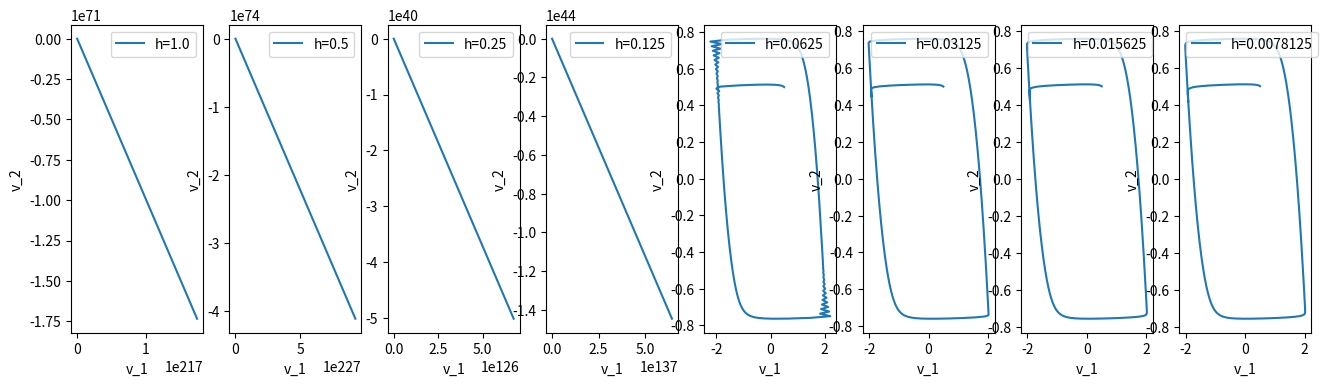
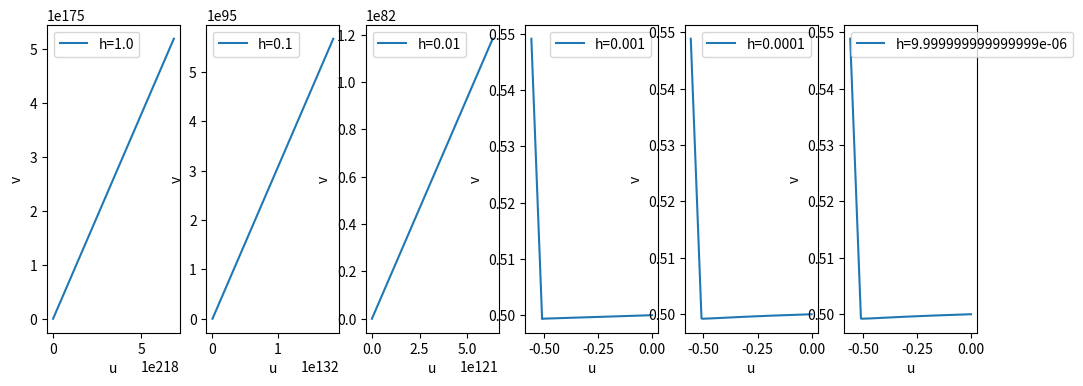

Here is the Python script that generated these plots, in order:
import numpy as np
import matplotlib.pyplot as plt

def forward_euler(f, x0, t0, t1, h):
    t_values = np.arange(t0, t1 + h, h)
    x_values = np.zeros((len(t_values), len(x0)))
    x_values[0] = x0

    for i in range(len(t_values) - 1):
        x_values[i + 1] = x_values[i] + h * f(t_values[i], x_values[i])

    return t_values, x_values

def vector_forward_euler(f, x0, t0, t1, h, gamma=1):
    t_values = np.arange(t0, t1 + h, h)
    x_values = np.zeros((len(t_values), len(x0)))
    x_values[0] = x0

    for i in range(len(t_values) - 1):
        x_values[i + 1] = x_values[i] + h * f(t_values[i], x_values[i], gamma)

    return t_values, x_values

def van_der_pol(t, x, gamma=1):
    dv1 = gamma * (x[0] - x[0]**3 / 3 - x[1])
    dv2 = x[0] / gamma
    return np.array([dv1, dv2])

vdp_x0 = np.array([0.5, 0.5])
vdp_t0 = 0
vdp_t1 = 20
h_seq = 2.0**(-np.array(range(8)))

plt.figure(figsize=(16, 4))
for i, h in enumerate(h_seq):
    t, x = vector_forward_euler(van_der_pol, vdp_x0, vdp_t0, vdp_t1, h, gamma=10.0)
    plt.subplot(1, 8, i + 1)
    plt.plot(x[:, 0], x[:, 1], label=f'h={h}')
    plt.xlabel('v_1')
    plt.ylabel('v_2')
    plt.legend()

plt.show()

def ode_two(t, x, gamma):
    du = 1/100 - (1/100 + x[0] + x[1]) * (1 + (x[0] + 1000) * (x[0] + 1))
    dv = 1/100 - (1/100 + x[0] + x[1]) * (1 + x[1]**2)
    return np.array([du, dv])

x0 = np.array([0, 0.5])
t0 = 0
t1 = 5
h_seq = 10.0**(-np.array(range(6)))

plt.figure(figsize=(12, 4))
for i, h in enumerate(h_seq):
    t, x = vector_forward_euler(ode_two, x0, t0, t1, h)
    plt.subplot(1, 6, i + 1)
    plt.plot(x[:, 0], x[:, 1], label=f'h={h}')
    plt.xlabel('u')
    plt.ylabel('v')
    plt.legend()

plt.show()
